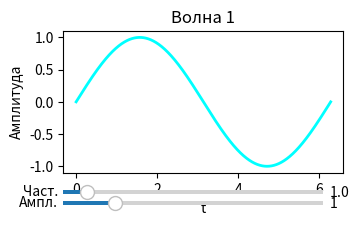
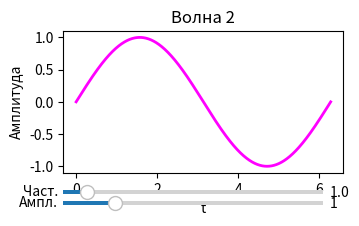
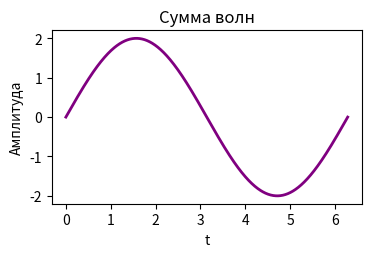

Recreate these plots in Python, in order.
import numpy as np
import matplotlib.pyplot as plt
from matplotlib.widgets import Slider

t = np.linspace(0, 2 * np.pi, 1000)

init_amp1 = 1.0
init_freq1 = 1.0
init_amp2 = 1.0
init_freq2 = 1.0

def compute_wave(amp, freq):
    return amp * np.sin(freq * t)

# Окно 1
fig1, ax1 = plt.subplots(figsize=(4, 2.25))
plt.subplots_adjust(left=0.2, bottom=0.25)
wave1_line, = ax1.plot(t, compute_wave(init_amp1, init_freq1), lw=2, color='cyan')
ax1.set_title('Волна 1')
ax1.set_xlabel('t')
ax1.set_ylabel('Амплитуда')

axamp1 = plt.axes([0.2, 0.1, 0.65, 0.03])
axfreq1 = plt.axes([0.2, 0.15, 0.65, 0.03])
slider_amp1 = Slider(axamp1, 'Ампл.', 0.0, 5.0, valinit=init_amp1)
slider_freq1 = Slider(axfreq1, 'Част.', 0.1, 10.0, valinit=init_freq1)

# Окно 2
fig2, ax2 = plt.subplots(figsize=(4, 2.25))
plt.subplots_adjust(left=0.2, bottom=0.25)
wave2_line, = ax2.plot(t, compute_wave(init_amp2, init_freq2), lw=2, color='magenta')
ax2.set_title('Волна 2')
ax2.set_xlabel('t')
ax2.set_ylabel('Амплитуда')

axamp2 = plt.axes([0.2, 0.1, 0.65, 0.03])
axfreq2 = plt.axes([0.2, 0.15, 0.65, 0.03])
slider_amp2 = Slider(axamp2, 'Ампл.', 0.0, 5.0, valinit=init_amp2)
slider_freq2 = Slider(axfreq2, 'Част.', 0.1, 10.0, valinit=init_freq2)

# Окно 3
fig3, ax3 = plt.subplots(figsize=(4, 2.25))
sum_line, = ax3.plot(t, compute_wave(init_amp1, init_freq1) + compute_wave(init_amp2, init_freq2), lw=2, color='purple')
ax3.set_title('Сумма волн')
ax3.set_xlabel('t')
ax3.set_ylabel('Амплитуда')

def update(val):
    amp1 = slider_amp1.val
    freq1 = slider_freq1.val
    amp2 = slider_amp2.val
    freq2 = slider_freq2.val

    y1 = compute_wave(amp1, freq1)
    y2 = compute_wave(amp2, freq2)
    ysum = y1 + y2

    wave1_line.set_ydata(y1)
    wave2_line.set_ydata(y2)
    sum_line.set_ydata(ysum)

    fig1.canvas.draw_idle()
    fig2.canvas.draw_idle()
    fig3.canvas.draw_idle()

slider_amp1.on_changed(update)
slider_freq1.on_changed(update)
slider_amp2.on_changed(update)
slider_freq2.on_changed(update)

plt.show()
